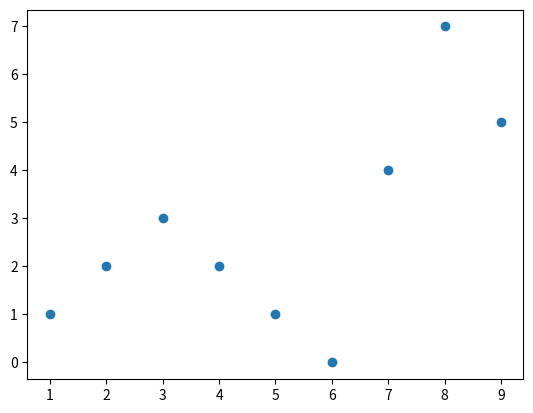

The script that saved this image:
import matplotlib.pyplot as plt
import numpy as np

def poly_func(x):
    return

dataset_x = np.array([1,2,3,4,5,6,7,8,9])
dataset_y = np.array([1,2,3,2,1,0,4,7,5])

plt.scatter(dataset_x,dataset_y)
plt.show()